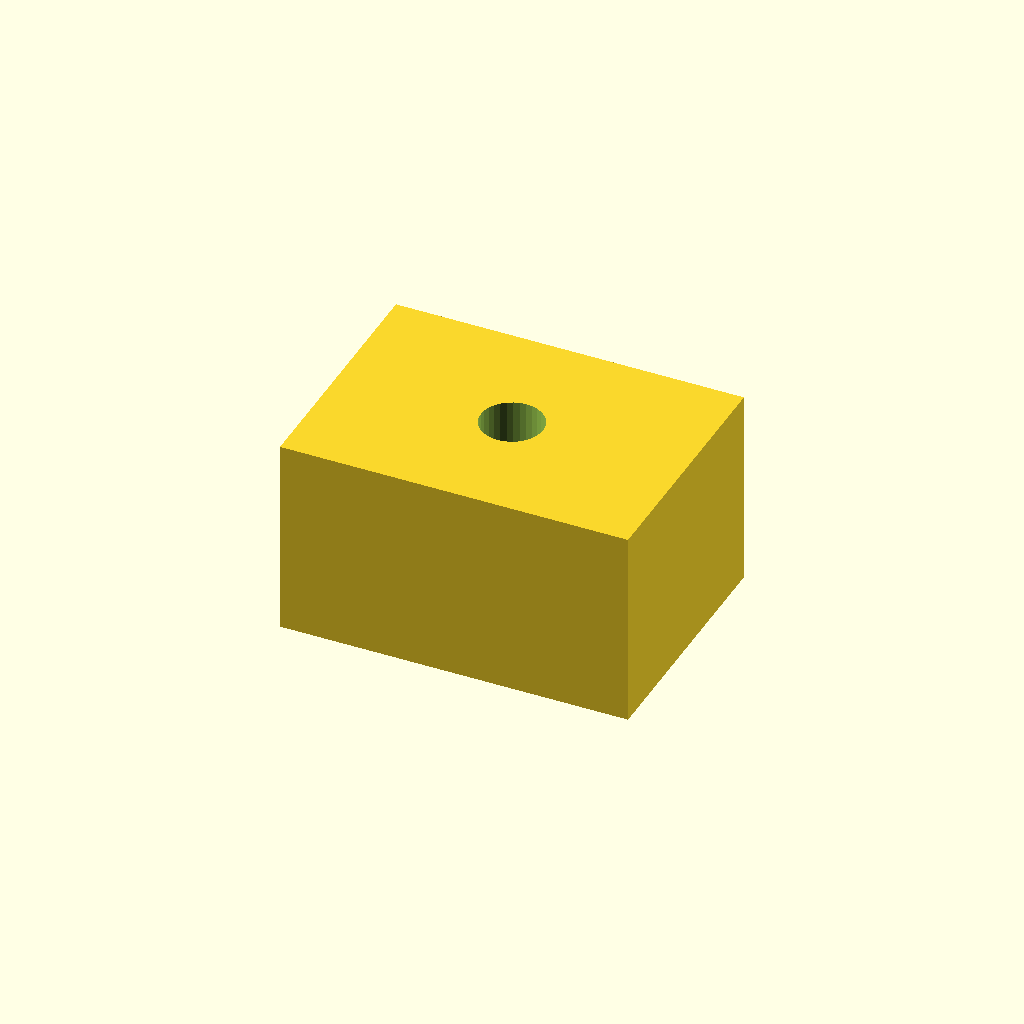
Cell 1 — every parameter at its default value.
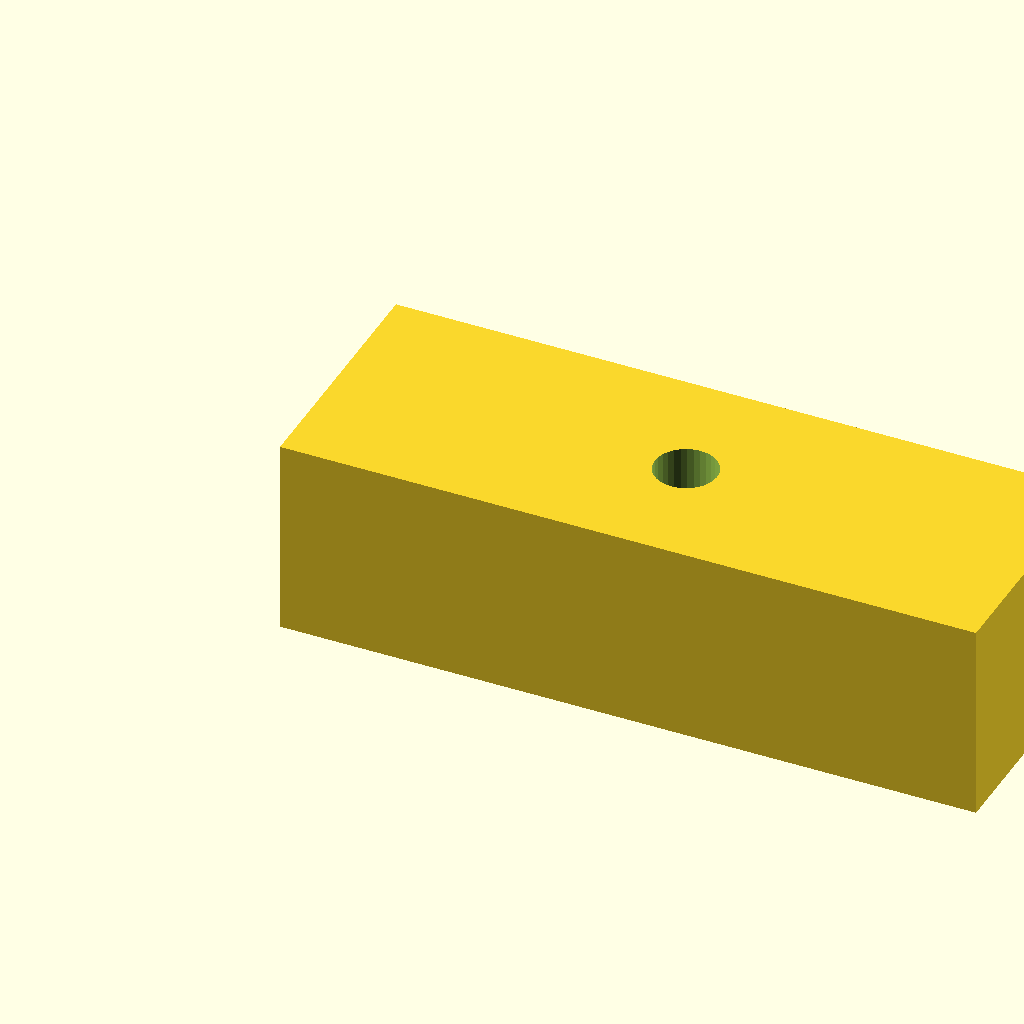
Cell 2 — pad_l set to 28, the other parameters unchanged.
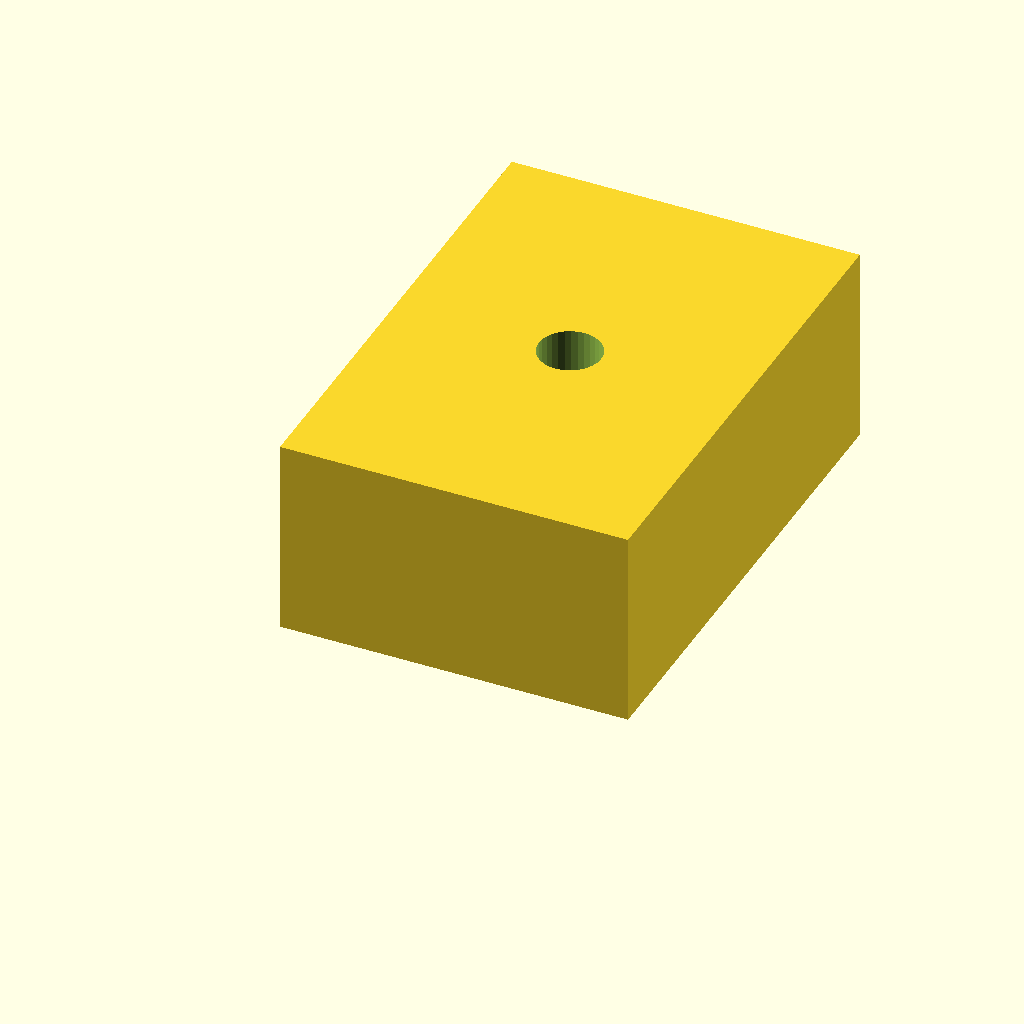
Cell 3 — pad_w set to 20, the other parameters unchanged.
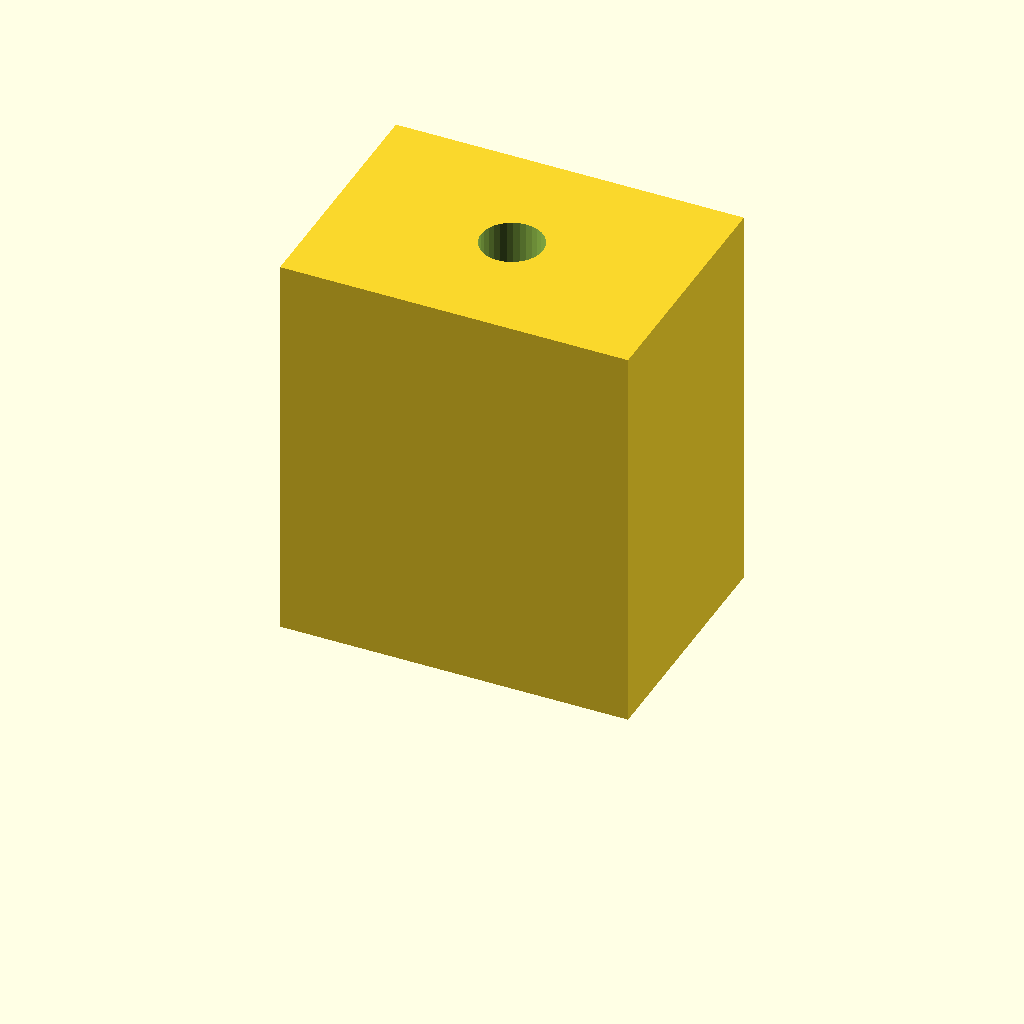
Cell 4 — pad_t set to 16, the other parameters unchanged.
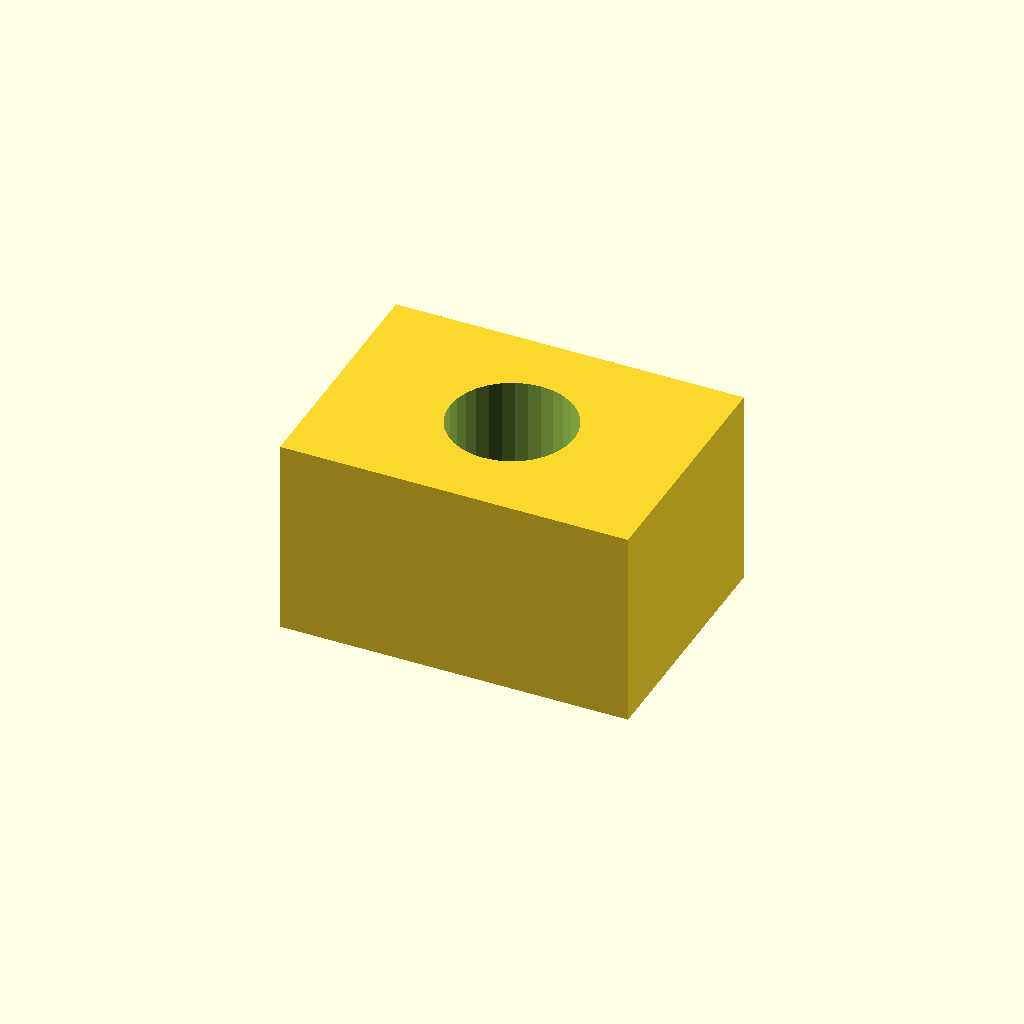
Cell 5 — hole_d set to 5, the other parameters unchanged.
All cells are drawn from one camera (rotation 55°, 0°, 25°, orthographic, colour scheme Cornfield), so only the parameter changes between them.
Source of the model, optional_data/data/scale1/microfeatures/part_0122.scad:
$fn = 32;

// ----------------------------------------------------------------------
// Micro pad: drilled pad, 5-20 mm class
// ----------------------------------------------------------------------

// --- parameters (mm) ---
pad_l = 14;               // pad length, X
pad_w = 10;               // pad width, Y
pad_t = 8;                // pad thickness, Z
hole_d = 2.5;             // through hole diameter

difference() {
  cube([pad_l, pad_w, pad_t]);
  translate([pad_l / 2, pad_w / 2, -1])
    cylinder(h = pad_t + 2, d = hole_d);
}
Parameter table extracted from the source (name, type, default, range or options):
pad_l: number, default 14
pad_w: number, default 10
pad_t: number, default 8
hole_d: number, default 2.5
